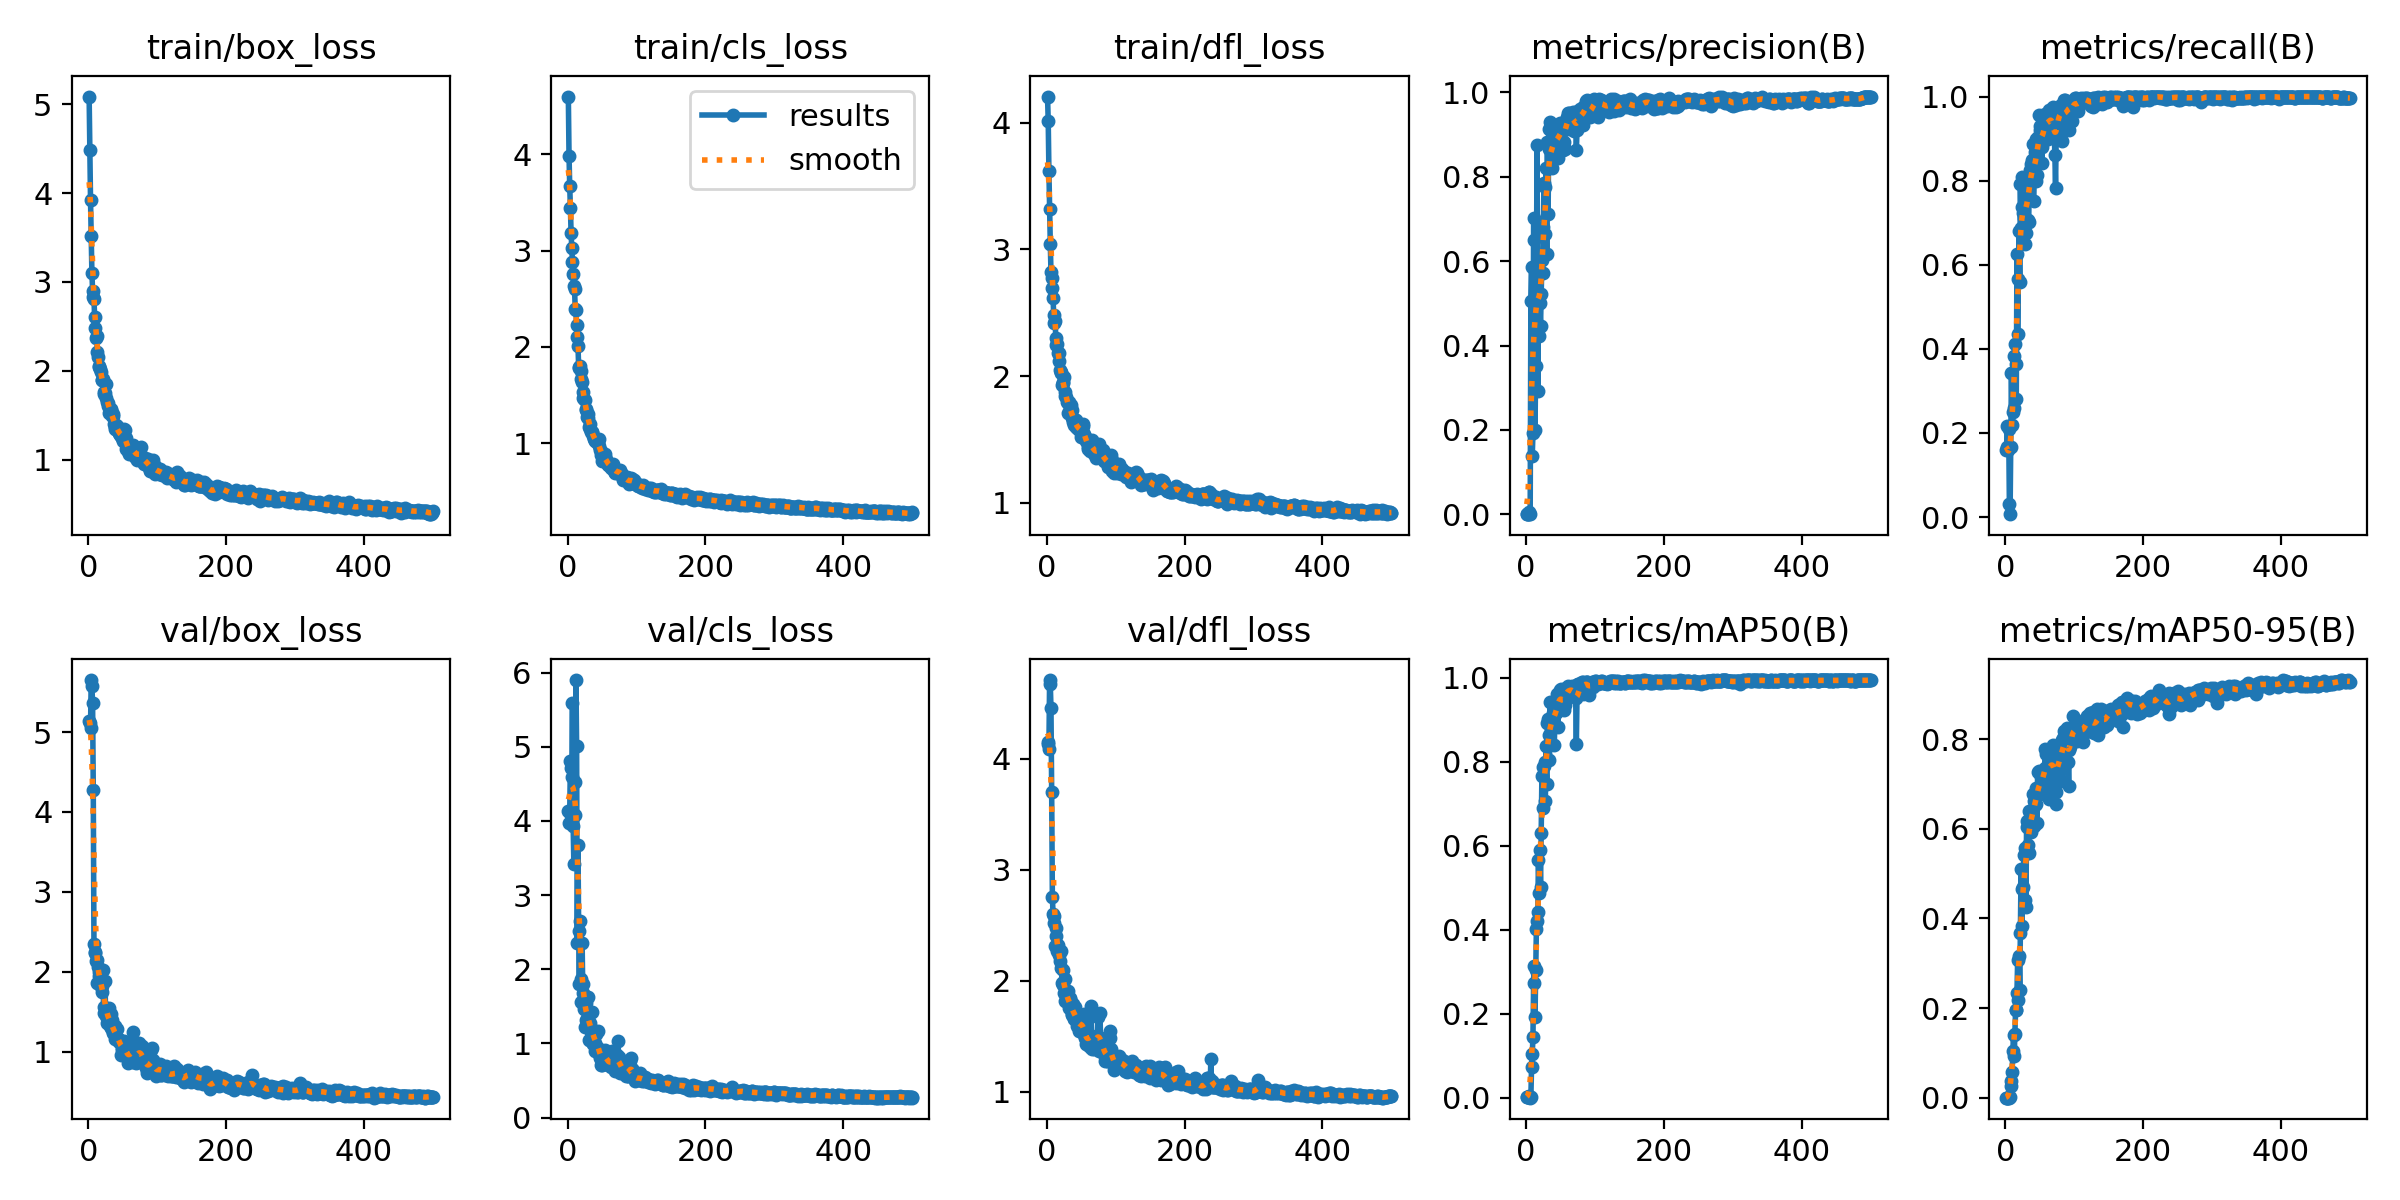

The table this chart was drawn from, first rows:
epoch, time, train/box_loss, train/cls_loss, train/dfl_loss, metrics/precision(B), metrics/recall(B), metrics/mAP50(B), metrics/mAP50-95(B), val/box_loss, val/cls_loss, val/dfl_loss, lr/pg0, lr/pg1, lr/pg2
1, 1.989, 5.086, 4.601, 4.206, 0.00121, 0.1594, 0.00078, 0.00024, 5.139, 4.128, 4.155, 0.0003334, 0.0003334, 0.0003334
2, 3.177, 4.485, 3.987, 4.012, 0.00125, 0.1662, 0.00084, 0.00026, 5.108, 3.971, 4.137, 0.0006821, 0.0006821, 0.0006821
3, 4.4, 3.927, 3.671, 3.617, 0.00168, 0.2173, 0.00124, 0.00035, 5.048, 4.109, 4.088, 0.001029, 0.001029, 0.001029
4, 5.605, 3.523, 3.448, 3.321, 0.00129, 0.1584, 0.00103, 0.00026, 5.651, 4.811, 4.709, 0.001375, 0.001375, 0.001375
5, 6.784, 3.105, 3.18, 3.045, 0.0047, 0.2094, 0.00339, 0.00077, 5.571, 4.712, 4.67, 0.001654, 0.001654, 0.001654
6, 7.969, 2.904, 3.028, 2.82, 0.00039, 0.03146, 0.00022, 4e-05, 5.362, 4.598, 4.454, 0.001651, 0.001651, 0.001651
7, 9.177, 2.827, 2.882, 2.777, 0.5062, 0.0068, 0.00194, 0.00071, 4.273, 5.585, 3.702, 0.001647, 0.001647, 0.001647
8, 10.36, 2.806, 2.757, 2.697, 0.5849, 0.1667, 0.07337, 0.02615, 2.341, 3.925, 2.755, 0.001644, 0.001644, 0.001644
9, 11.57, 2.606, 2.637, 2.614, 0.138, 0.3429, 0.1032, 0.03646, 2.249, 3.426, 2.604, 0.001641, 0.001641, 0.001641
10, 12.79, 2.479, 2.603, 2.48, 0.1925, 0.2179, 0.1441, 0.05666, 2.236, 4.082, 2.587, 0.001637, 0.001637, 0.001637
11, 13.99, 2.373, 2.396, 2.423, 0.7012, 0.25, 0.2737, 0.1047, 2.131, 4.53, 2.516, 0.001634, 0.001634, 0.001634
12, 15.19, 2.39, 2.386, 2.439, 0.649, 0.2589, 0.3135, 0.1393, 1.864, 5.899, 2.317, 0.001631, 0.001631, 0.001631
13, 16.42, 2.212, 2.233, 2.3, 0.1998, 0.3831, 0.1913, 0.09192, 2.144, 5.013, 2.476, 0.001627, 0.001627, 0.001627
14, 17.57, 2.155, 2.105, 2.245, 0.351, 0.4116, 0.3048, 0.143, 2.054, 2.35, 2.402, 0.001624, 0.001624, 0.001624
15, 18.74, 2.039, 2.008, 2.258, 0.5683, 0.365, 0.4017, 0.1951, 1.948, 3.676, 2.267, 0.001621, 0.001621, 0.001621
16, 19.93, 2.051, 1.793, 2.184, 0.8752, 0.2818, 0.4199, 0.1963, 1.996, 2.512, 2.318, 0.001617, 0.001617, 0.001617
17, 21.16, 2.025, 1.787, 2.185, 0.2919, 0.6251, 0.443, 0.234, 1.831, 1.807, 2.27, 0.001614, 0.001614, 0.001614
18, 22.35, 1.99, 1.805, 2.12, 0.5998, 0.4362, 0.5671, 0.3077, 1.822, 2.647, 2.232, 0.001611, 0.001611, 0.001611
19, 23.57, 1.899, 1.754, 2.048, 0.4234, 0.5658, 0.4882, 0.2181, 1.827, 1.865, 2.182, 0.001608, 0.001608, 0.001608
20, 24.76, 1.898, 1.663, 2.026, 0.5013, 0.6813, 0.5892, 0.3159, 1.746, 1.555, 2.116, 0.001604, 0.001604, 0.001604
21, 25.95, 1.909, 1.633, 2.032, 0.4455, 0.558, 0.5029, 0.2407, 2.024, 2.359, 2.272, 0.001601, 0.001601, 0.001601
22, 27.11, 1.758, 1.532, 1.933, 0.5229, 0.7919, 0.6303, 0.3663, 1.484, 1.685, 1.981, 0.001598, 0.001598, 0.001598
23, 28.32, 1.74, 1.466, 1.952, 0.6022, 0.6884, 0.7662, 0.5107, 1.56, 1.796, 1.965, 0.001594, 0.001594, 0.001594
24, 29.52, 1.755, 1.458, 1.943, 0.5727, 0.7362, 0.6891, 0.3826, 1.881, 1.464, 2.095, 0.001591, 0.001591, 0.001591
25, 30.69, 1.85, 1.452, 1.997, 0.6812, 0.8094, 0.7866, 0.4651, 1.441, 1.228, 1.885, 0.001588, 0.001588, 0.001588
26, 31.87, 1.699, 1.35, 1.877, 0.7853, 0.7234, 0.7897, 0.4692, 1.542, 1.539, 2.013, 0.001584, 0.001584, 0.001584
27, 33.02, 1.649, 1.357, 1.845, 0.776, 0.7117, 0.8005, 0.5413, 1.356, 1.32, 1.815, 0.001581, 0.001581, 0.001581
28, 34.2, 1.643, 1.274, 1.834, 0.6638, 0.7661, 0.7065, 0.442, 1.402, 1.328, 1.904, 0.001578, 0.001578, 0.001578
29, 35.36, 1.6, 1.301, 1.797, 0.8216, 0.6501, 0.8386, 0.5562, 1.374, 1.414, 1.817, 0.001575, 0.001575, 0.001575
30, 36.52, 1.525, 1.26, 1.792, 0.6161, 0.6747, 0.7474, 0.4258, 1.548, 1.633, 1.908, 0.001571, 0.001571, 0.001571
31, 37.67, 1.535, 1.171, 1.712, 0.8822, 0.8021, 0.8928, 0.6172, 1.319, 1.043, 1.797, 0.001568, 0.001568, 0.001568
32, 38.87, 1.569, 1.197, 1.794, 0.7106, 0.8034, 0.902, 0.6036, 1.299, 1.28, 1.759, 0.001565, 0.001565, 0.001565
33, 40.03, 1.561, 1.153, 1.728, 0.9127, 0.7064, 0.863, 0.564, 1.473, 1.241, 1.837, 0.001561, 0.001561, 0.001561
34, 41.18, 1.494, 1.116, 1.752, 0.8647, 0.7024, 0.8036, 0.5449, 1.398, 1.157, 1.84, 0.001558, 0.001558, 0.001558
35, 42.36, 1.492, 1.118, 1.769, 0.9285, 0.807, 0.9414, 0.64, 1.243, 1.023, 1.796, 0.001555, 0.001555, 0.001555
36, 43.55, 1.515, 1.122, 1.737, 0.8258, 0.8246, 0.8863, 0.6362, 1.233, 1.424, 1.694, 0.001551, 0.001551, 0.001551
37, 44.72, 1.407, 1.077, 1.669, 0.8643, 0.8399, 0.9044, 0.6106, 1.228, 0.9923, 1.704, 0.001548, 0.001548, 0.001548
38, 45.9, 1.373, 1.043, 1.638, 0.821, 0.8008, 0.8884, 0.5921, 1.322, 1.143, 1.79, 0.001545, 0.001545, 0.001545
39, 47.08, 1.346, 1.038, 1.665, 0.8657, 0.8501, 0.916, 0.6343, 1.164, 1.008, 1.669, 0.001542, 0.001542, 0.001542
40, 48.26, 1.389, 1.025, 1.618, 0.8949, 0.8865, 0.9401, 0.6783, 1.194, 0.8991, 1.655, 0.001538, 0.001538, 0.001538
41, 49.44, 1.381, 1.028, 1.651, 0.917, 0.7516, 0.8391, 0.6068, 1.288, 1.132, 1.76, 0.001535, 0.001535, 0.001535
42, 50.61, 1.335, 1.032, 1.651, 0.8939, 0.815, 0.9164, 0.6628, 1.17, 0.9491, 1.676, 0.001532, 0.001532, 0.001532
43, 51.77, 1.337, 1.018, 1.597, 0.8784, 0.8682, 0.9331, 0.652, 1.153, 0.9429, 1.71, 0.001528, 0.001528, 0.001528
44, 52.95, 1.302, 1.004, 1.588, 0.8989, 0.7997, 0.917, 0.6557, 1.127, 1.162, 1.594, 0.001525, 0.001525, 0.001525
45, 54.11, 1.297, 1.044, 1.591, 0.8849, 0.9, 0.9621, 0.6903, 1.142, 0.8614, 1.639, 0.001522, 0.001522, 0.001522
46, 55.28, 1.277, 0.9703, 1.573, 0.8447, 0.8138, 0.8833, 0.6128, 1.141, 0.9303, 1.638, 0.001518, 0.001518, 0.001518
47, 56.45, 1.273, 0.9324, 1.591, 0.9006, 0.8799, 0.9515, 0.7267, 0.9599, 0.8059, 1.543, 0.001515, 0.001515, 0.001515
48, 57.64, 1.249, 0.915, 1.585, 0.8899, 0.9035, 0.9553, 0.6846, 1.042, 0.8327, 1.588, 0.001512, 0.001512, 0.001512
49, 58.8, 1.287, 0.8769, 1.601, 0.9271, 0.9549, 0.9719, 0.729, 1.022, 0.7143, 1.609, 0.001509, 0.001509, 0.001509
50, 59.96, 1.21, 0.8146, 1.523, 0.9175, 0.9309, 0.9734, 0.7214, 1.022, 0.7039, 1.575, 0.001505, 0.001505, 0.001505
51, 61.13, 1.342, 0.8889, 1.575, 0.9111, 0.9207, 0.9401, 0.6784, 1.138, 0.8271, 1.691, 0.001502, 0.001502, 0.001502
52, 62.3, 1.33, 0.8654, 1.604, 0.9271, 0.8992, 0.9622, 0.692, 1.112, 0.7777, 1.636, 0.001499, 0.001499, 0.001499
53, 63.45, 1.334, 0.8797, 1.625, 0.8622, 0.841, 0.9295, 0.7051, 0.9968, 0.9026, 1.529, 0.001495, 0.001495, 0.001495
54, 64.61, 1.24, 0.8901, 1.545, 0.9119, 0.8802, 0.9378, 0.6907, 1.09, 0.9176, 1.703, 0.001492, 0.001492, 0.001492
55, 65.77, 1.126, 0.8419, 1.521, 0.8814, 0.9037, 0.9246, 0.7271, 1.003, 0.8204, 1.498, 0.001489, 0.001489, 0.001489
56, 66.93, 1.141, 0.8062, 1.522, 0.8654, 0.9309, 0.9361, 0.6874, 0.9669, 0.797, 1.481, 0.001485, 0.001485, 0.001485
57, 68.07, 1.107, 0.7908, 1.485, 0.9199, 0.9513, 0.9651, 0.7343, 0.9144, 0.8183, 1.433, 0.001482, 0.001482, 0.001482
58, 69.26, 1.103, 0.7752, 1.481, 0.9218, 0.9581, 0.9752, 0.7771, 0.8591, 0.7284, 1.439, 0.001479, 0.001479, 0.001479
59, 70.44, 1.068, 0.7834, 1.442, 0.9414, 0.9547, 0.9729, 0.7656, 0.9013, 0.7064, 1.423, 0.001476, 0.001476, 0.001476
60, 71.59, 1.128, 0.7754, 1.423, 0.9358, 0.9131, 0.968, 0.7338, 0.9796, 0.7478, 1.465, 0.001472, 0.001472, 0.001472
... 440 more rows
